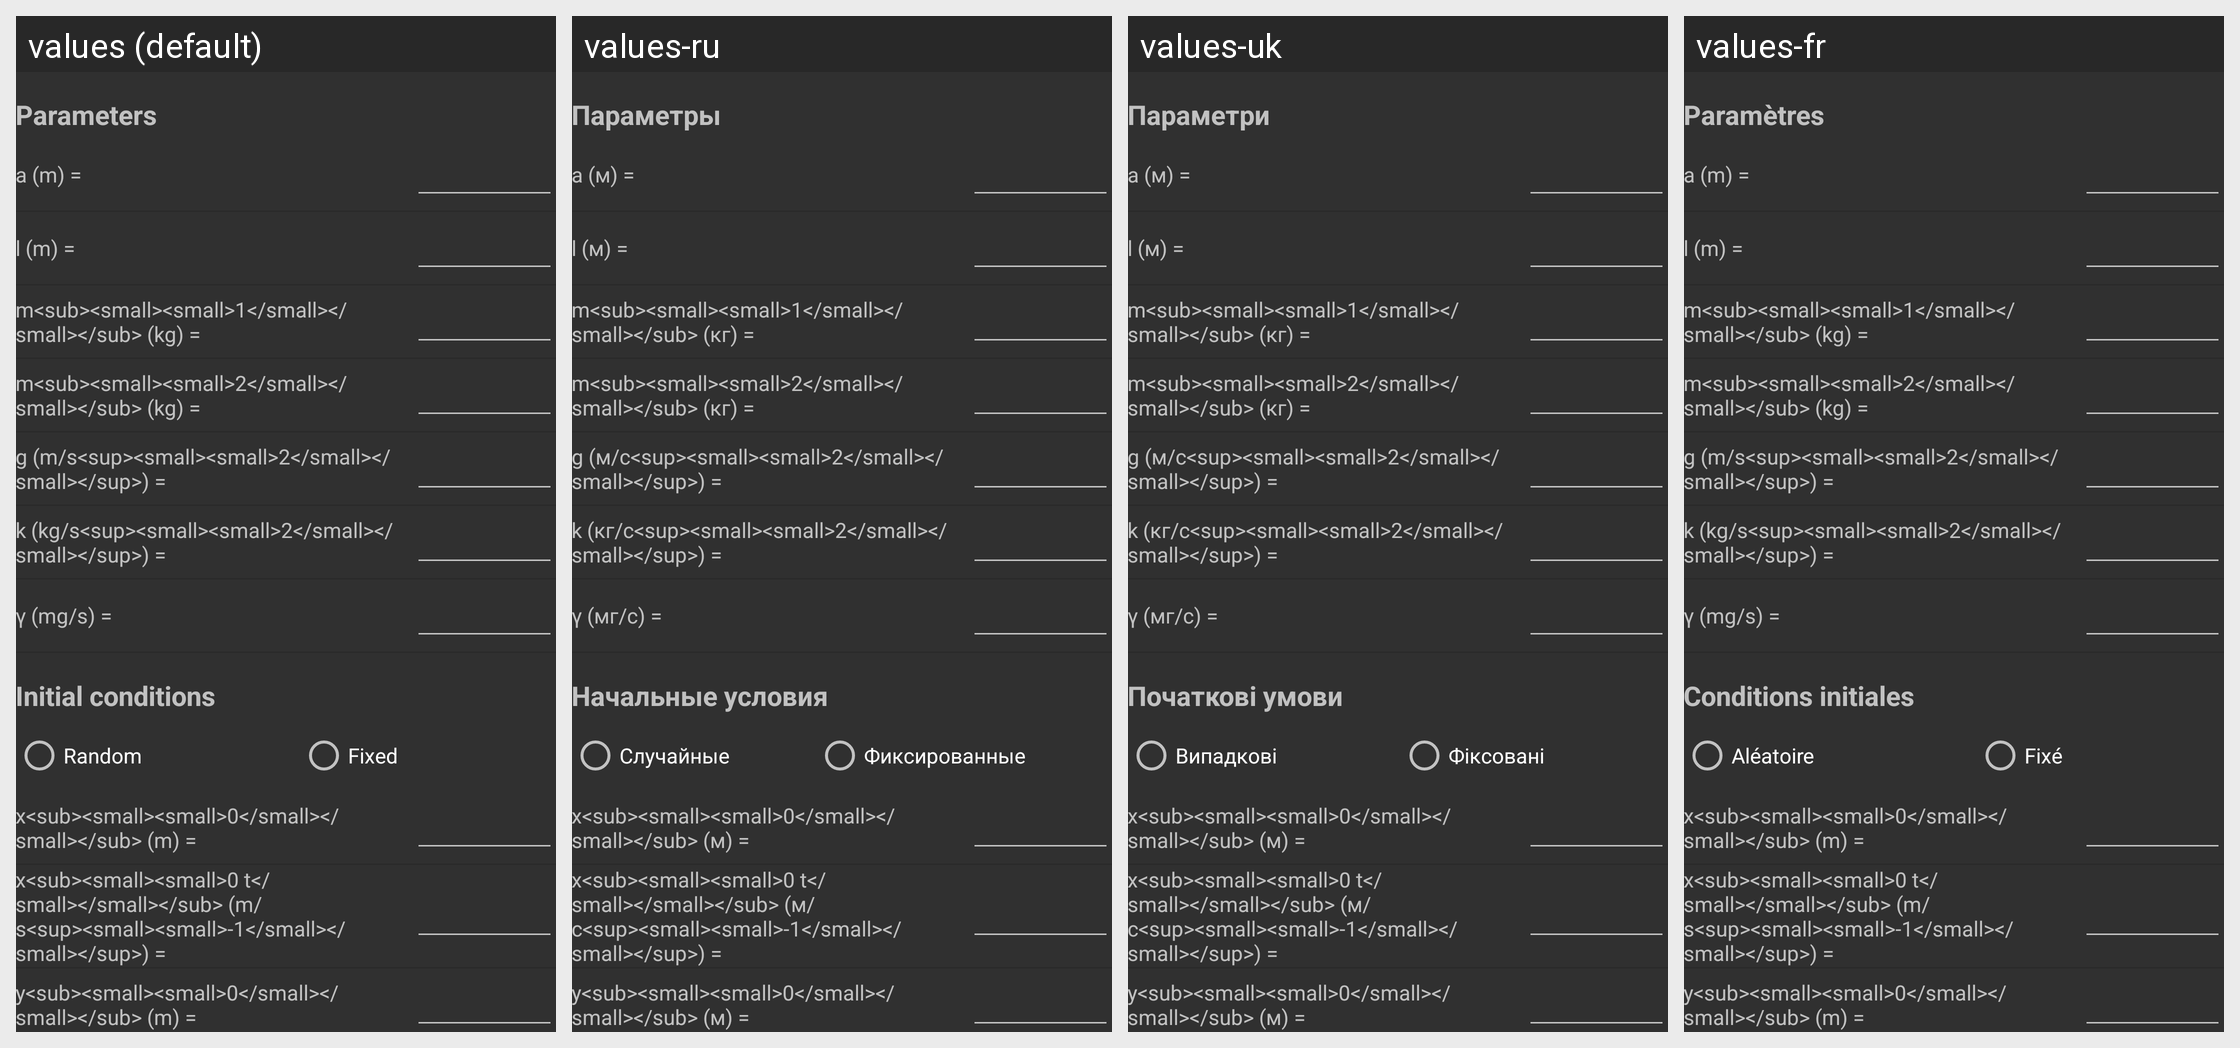

This grid shows one Android layout under several languages. Give, for every string resource on the screen, its name, the default text and each shown locale's text.
Android screen res/layout/springsphericalpendulum_parameters.xml rendered under 4 locales, left to right: values (default), values-ru, values-uk, values-fr. Device: Nexus 5 (rendered at 1080×1920; each locale shown at half size, 540×960, under a caption strip naming it); theme AppBaseTheme.
Strings drawn on this screen, with the default value and each locale's value (text and hints the layout hard-codes, and strings that could not be matched under every locale, appear in the picture but are not listed):

label_param
  values: Parameters
  values-ru: Параметры
  values-uk: Параметри
  values-fr: Paramètres

SSP_label_a
  values: a (m) =
  values-ru: a (м) =
  values-uk: a (м) =
  values-fr: a (m) =

SSP_label_l
  values: l (m) =
  values-ru: l (м) =
  values-uk: l (м) =
  values-fr: l (m) =

SSP_label_m
  values: m<sub><small><small>1</small></small></sub> (kg) =
  values-ru: m<sub><small><small>1</small></small></sub> (кг) =
  values-uk: m<sub><small><small>1</small></small></sub> (кг) =
  values-fr: m<sub><small><small>1</small></small></sub> (kg) =

SSP_label_m2
  values: m<sub><small><small>2</small></small></sub> (kg) =
  values-ru: m<sub><small><small>2</small></small></sub> (кг) =
  values-uk: m<sub><small><small>2</small></small></sub> (кг) =
  values-fr: m<sub><small><small>2</small></small></sub> (kg) =

SSP_label_g
  values: g (m/s<sup><small><small>2</small></small></sup>) =
  values-ru: g (м/с<sup><small><small>2</small></small></sup>) =
  values-uk: g (м/с<sup><small><small>2</small></small></sup>) =
  values-fr: g (m/s<sup><small><small>2</small></small></sup>) =

SSP_label_k
  values: k (kg/s<sup><small><small>2</small></small></sup>) =
  values-ru: k (кг/с<sup><small><small>2</small></small></sup>) =
  values-uk: k (кг/с<sup><small><small>2</small></small></sup>) =
  values-fr: k (kg/s<sup><small><small>2</small></small></sup>) =

SSP_label_gam
  values: γ (mg/s) =
  values-ru: γ (мг/с) =
  values-uk: γ (мг/с) =
  values-fr: γ (mg/s) =

SSP_init
  values: Initial conditions
  values-ru: Начальные условия
  values-uk: Початкові умови
  values-fr: Conditions initiales

SSP_init_rand
  values: Random
  values-ru: Случайные
  values-uk: Випадкові
  values-fr: Aléatoire

SSP_init_fixed
  values: Fixed
  values-ru: Фиксированные
  values-uk: Фіксовані
  values-fr: Fixé

SSP_label_x0
  values: x<sub><small><small>0</small></small></sub> (m) =
  values-ru: x<sub><small><small>0</small></small></sub> (м) =
  values-uk: x<sub><small><small>0</small></small></sub> (м) =
  values-fr: x<sub><small><small>0</small></small></sub> (m) =

SSP_label_xv0
  values: x<sub><small><small>0 t</small></small></sub> (m/s<sup><small><small>-1</small></small></sup>) =
  values-ru: x<sub><small><small>0 t</small></small></sub> (м/с<sup><small><small>-1</small></small></sup>) =
  values-uk: x<sub><small><small>0 t</small></small></sub> (м/с<sup><small><small>-1</small></small></sup>) =
  values-fr: x<sub><small><small>0 t</small></small></sub> (m/s<sup><small><small>-1</small></small></sup>) =

SSP_label_y0
  values: y<sub><small><small>0</small></small></sub> (m) =
  values-ru: y<sub><small><small>0</small></small></sub> (м) =
  values-uk: y<sub><small><small>0</small></small></sub> (м) =
  values-fr: y<sub><small><small>0</small></small></sub> (m) =
